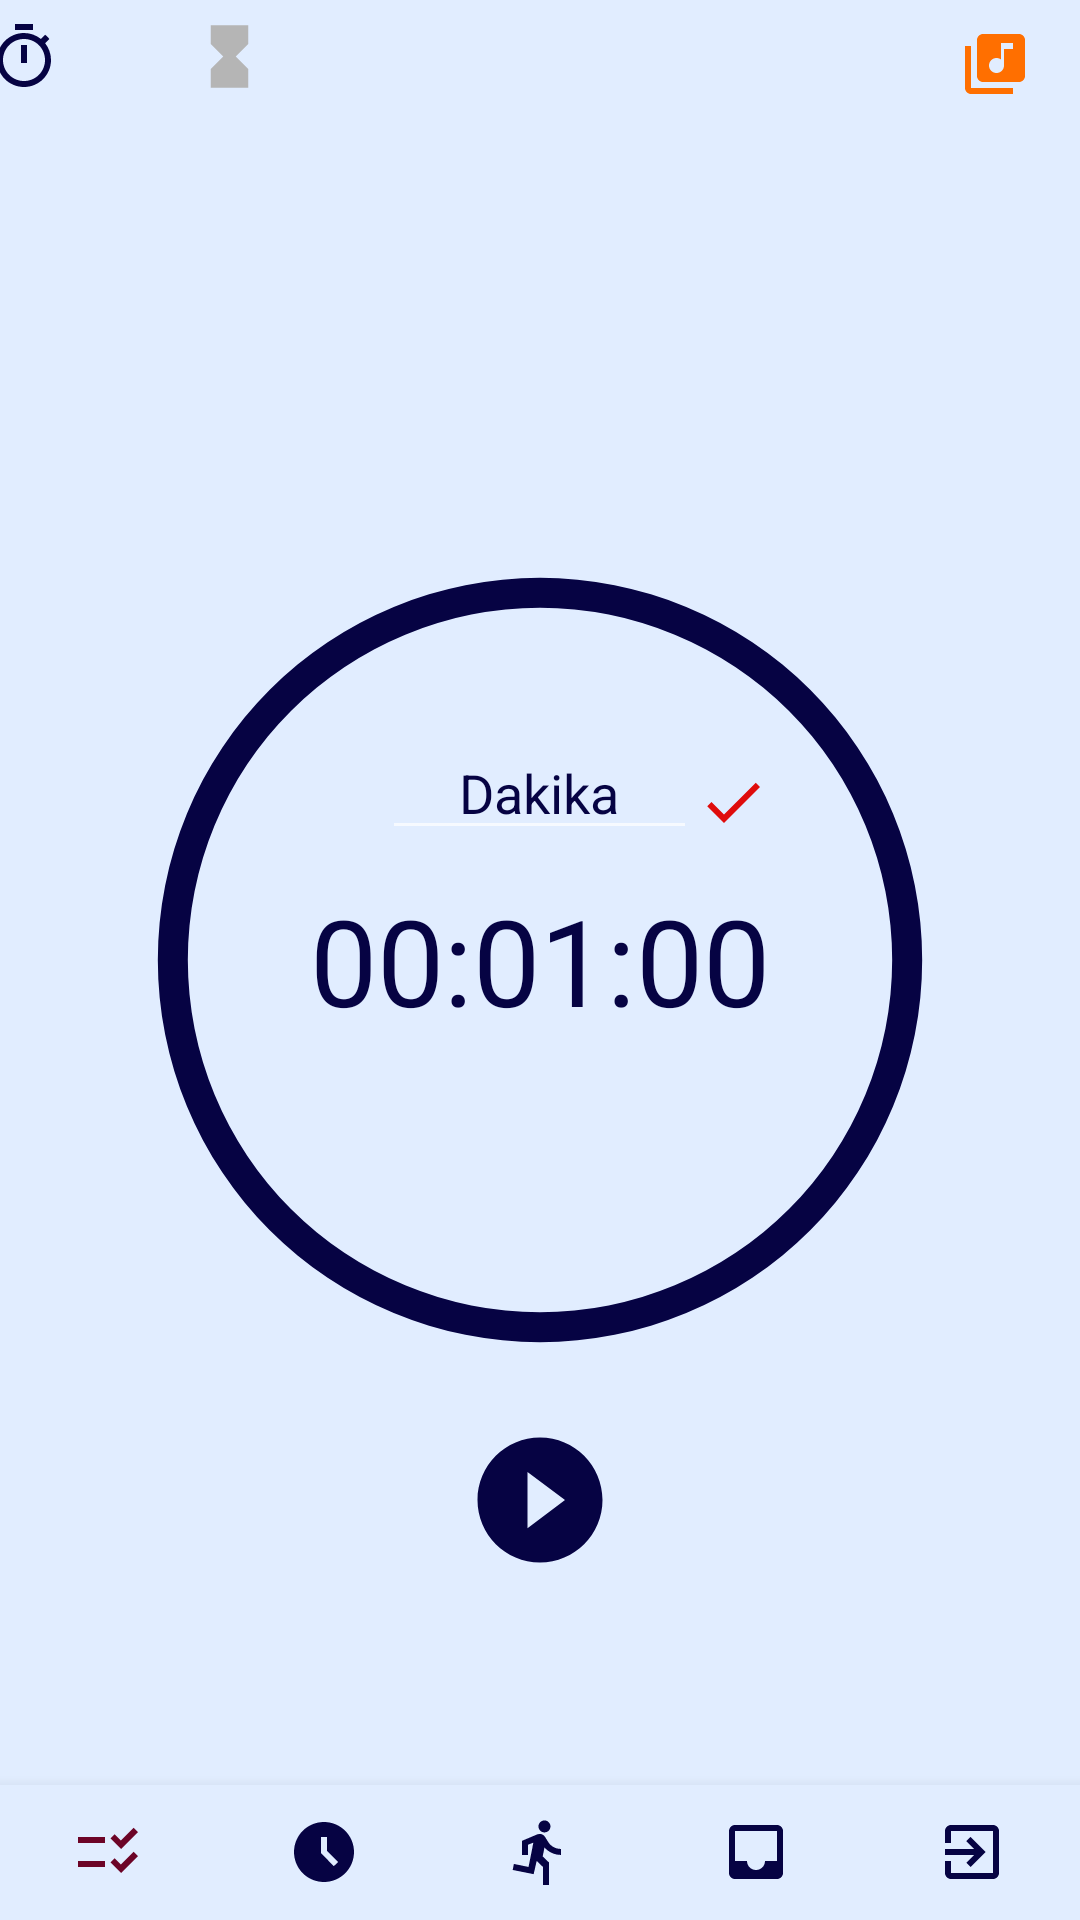

Write the Android layout XML for this screen, with the resource values it uses.
<!-- AndroidManifest.xml: application theme Theme.AppCompat.NoActionBar -->
<!-- res/layout/timer.xml -->
<?xml version="1.0" encoding="utf-8"?>
<RelativeLayout xmlns:android="http://schemas.android.com/apk/res/android"
    xmlns:app="http://schemas.android.com/apk/res-auto"
    xmlns:tools="http://schemas.android.com/tools"
    android:id="@+id/activity_main"
    android:layout_width="match_parent"
    android:layout_height="match_parent"
    android:background="#E1EDFF">

    <com.google.android.material.bottomnavigation.BottomNavigationView
        android:id="@+id/navigation"
        android:layout_width="match_parent"
        android:layout_height="45dp"
        android:layout_alignParentBottom="true"
        android:background="#E1EDFF"
        app:itemIconTint="@drawable/selector"
        app:labelVisibilityMode="unlabeled"
        app:menu="@menu/menu_bottom" />

    <include android:id="@+id/time_toolbar"
        layout="@layout/time_toolbar"/>

    <ProgressBar
        android:id="@+id/progressBarCircle"
        style="?android:attr/progressBarStyleHorizontal"
        android:layout_width="270dp"
        android:layout_height="270dp"
        android:layout_centerInParent="true"
        android:background="@drawable/drawable_circle_blue"
        android:indeterminate="false"
        android:max="100"
        android:progress="100"
        android:progressDrawable="@drawable/drawable_circle_dark_blue"
        android:rotation="-90" />

    <EditText
        android:id="@+id/edit_text_input"
        android:layout_width="wrap_content"
        android:layout_height="wrap_content"
        android:layout_above="@+id/text_view_countdown"
        android:layout_centerHorizontal="true"
        android:layout_marginBottom="10dp"
        android:gravity="center"
        android:hint="Dakika"
        android:inputType="number"
        android:maxLength="15"
        android:maxLines="1"
        android:minEms="5"
        android:textColor="@color/blue"
        android:textColorHint="@color/blue" />
    <Button
        android:id="@+id/button_reset"
        android:layout_width="30dp"
        android:layout_height="30dp"
        android:layout_below="@+id/text_view_countdown"
        android:layout_centerInParent="true"
        android:layout_marginTop="30dp"
        android:visibility="invisible"
        tools:visibility="visible"
        android:background="@android:color/transparent"
        android:drawableTop="@drawable/ic_baseline_restore_24"/>

    <Button
        android:id="@+id/button_set"
        android:layout_width="30dp"
        android:layout_height="35dp"
        android:layout_alignTop="@+id/edit_text_input"
        android:layout_marginStart="0dp"
        android:layout_marginTop="8dp"
        android:layout_toEndOf="@+id/edit_text_input"
        android:background="@android:color/transparent"
        android:drawableLeft="@drawable/ic_baseline_time_check_24" />

    <TextView
        android:id="@+id/text_view_countdown"
        android:layout_width="wrap_content"
        android:layout_height="wrap_content"
        android:layout_centerInParent="true"
        android:text="00:01:00"
        android:textColor="@color/blue"
        android:textSize="40sp" />

    <Button
        android:id="@+id/button_start_pause"
        android:layout_width="50dp"
        android:layout_height="50dp"
        android:layout_below="@+id/progressBarCircle"
        android:layout_centerHorizontal="true"
        android:layout_marginTop="20dp"
        android:background="@android:color/transparent"
        android:drawableTop="@drawable/ic_baseline_play_circle_filled_24"
        />
   />

</RelativeLayout>
<!-- res/layout/time_toolbar.xml (included above) -->
<?xml version="1.0" encoding="utf-8"?>
<RelativeLayout xmlns:android="http://schemas.android.com/apk/res/android"
    xmlns:app="http://schemas.android.com/apk/res-auto"
    android:layout_width="match_parent"
    android:layout_height= "40dp"
    >
    <androidx.appcompat.widget.Toolbar
        android:id="@+id/time_toolbar"
        android:layout_width="match_parent"
        android:layout_height="45dp"
        android:layout_alignParentStart="true"
        android:layout_alignParentBottom="true"
        android:layout_marginStart="0dp"
        android:layout_marginBottom="0dp"
        android:background="#E1EDFF"
        android:minHeight="?attr/actionBarSize"
        android:theme="?attr/actionBarTheme" />

    <Button
        android:id="@+id/chronometerButton"
        android:layout_width="45dp"
        android:layout_height="wrap_content"
        android:layout_alignParentTop="true"
        android:layout_alignParentEnd="true"
        android:layout_alignParentBottom="true"
        android:layout_centerVertical="true"
        android:layout_marginEnd="340dp"
        android:layout_marginBottom="2dp"
        android:background="@android:color/transparent"
        android:drawableRight="@drawable/ic_baseline_timer2_24" />

    <Button
        android:id="@+id/pomoButton"
        android:layout_width="45dp"
        android:layout_height="wrap_content"
        android:layout_alignParentTop="true"
        android:layout_alignParentEnd="true"
        android:layout_marginEnd="251dp"
        android:layout_marginBottom="2dp"
        android:background="@android:color/transparent"
        android:drawableLeft="@drawable/ic_baseline_hourglass_full_24" />

    <Button
        android:id="@+id/musicLibrary"
        android:layout_width="45dp"
        android:layout_height="wrap_content"
        android:layout_alignParentTop="true"
        android:layout_alignParentEnd="true"
        android:layout_alignParentBottom="true"
        android:layout_marginTop="3dp"
        android:layout_marginEnd="-5dp"
        android:background="@android:color/transparent"
        android:visibility="visible"
        android:drawableLeft="@drawable/ic_baseline_library_music_24" />

</RelativeLayout>
<!-- resources referenced by this layout -->
<resources>
  <color name="blue">#060343</color>
  <!-- drawable drawable_circle_blue (drawable) -->
  <?xml version="1.0" encoding="utf-8"?>
  <shape xmlns:android="http://schemas.android.com/apk/res/android"
      android:innerRadiusRatio="2.3"
      android:shape="ring"
      android:thickness="10dp"
      android:useLevel="false">
  
      <solid android:color="#E1EDFF" />
  
  </shape>
  <!-- drawable drawable_circle_dark_blue (drawable) -->
  <?xml version="1.0" encoding="utf-8"?>
  <shape xmlns:android="http://schemas.android.com/apk/res/android"
  android:innerRadiusRatio="2.3"
  android:shape="ring"
  android:thickness="10dp"
  android:useLevel="true">
  <solid android:color="@color/blue" />
  </shape>
  <!-- drawable ic_baseline_hourglass_full_24 (drawable) -->
  <vector android:height="25dp" android:tint="@color/grey"
      android:viewportHeight="24" android:viewportWidth="24"
      android:width="25dp" xmlns:android="http://schemas.android.com/apk/res/android">
      <path android:fillColor="@android:color/white" android:pathData="M6,2v6h0.01L6,8.01 10,12l-4,4 0.01,0.01H6V22h12v-5.99h-0.01L18,16l-4,-4 4,-3.99 -0.01,-0.01H18V2H6z"/>
  </vector>
  <!-- drawable ic_baseline_library_music_24 (drawable) -->
  <vector android:height="24dp" android:tint="#FF6F00"
      android:viewportHeight="24" android:viewportWidth="24"
      android:width="24dp" xmlns:android="http://schemas.android.com/apk/res/android">
      <path android:fillColor="@android:color/white" android:pathData="M20,2L8,2c-1.1,0 -2,0.9 -2,2v12c0,1.1 0.9,2 2,2h12c1.1,0 2,-0.9 2,-2L22,4c0,-1.1 -0.9,-2 -2,-2zM18,7h-3v5.5c0,1.38 -1.12,2.5 -2.5,2.5S10,13.88 10,12.5s1.12,-2.5 2.5,-2.5c0.57,0 1.08,0.19 1.5,0.51L14,5h4v2zM4,6L2,6v14c0,1.1 0.9,2 2,2h14v-2L4,20L4,6z"/>
  </vector>
  <!-- drawable ic_baseline_play_circle_filled_24 (drawable) -->
  <vector android:height="50dp" android:tint="@color/blue"
      android:viewportHeight="24" android:viewportWidth="24"
      android:width="50dp" xmlns:android="http://schemas.android.com/apk/res/android">
      <path android:fillColor="@android:color/white" android:pathData="M12,2C6.48,2 2,6.48 2,12s4.48,10 10,10 10,-4.48 10,-10S17.52,2 12,2zM10,16.5v-9l6,4.5 -6,4.5z"/>
  </vector>
  <!-- drawable ic_baseline_time_check_24 (drawable) -->
  <vector android:height="24dp" android:tint="#DF0C0C"
      android:viewportHeight="24" android:viewportWidth="24"
      android:width="24dp" xmlns:android="http://schemas.android.com/apk/res/android">
      <path android:fillColor="@android:color/white" android:pathData="M9,16.17L4.83,12l-1.42,1.41L9,19 21,7l-1.41,-1.41z"/>
  </vector>
  <!-- drawable ic_baseline_timer2_24 (drawable) -->
  <vector android:height="24dp" android:tint="@color/blue"
      android:viewportHeight="24" android:viewportWidth="24"
      android:width="24dp" xmlns:android="http://schemas.android.com/apk/res/android">
      <path android:fillColor="@android:color/white" android:pathData="M15,1L9,1v2h6L15,1zM11,14h2L13,8h-2v6zM19.03,7.39l1.42,-1.42c-0.43,-0.51 -0.9,-0.99 -1.41,-1.41l-1.42,1.42C16.07,4.74 14.12,4 12,4c-4.97,0 -9,4.03 -9,9s4.02,9 9,9 9,-4.03 9,-9c0,-2.12 -0.74,-4.07 -1.97,-5.61zM12,20c-3.87,0 -7,-3.13 -7,-7s3.13,-7 7,-7 7,3.13 7,7 -3.13,7 -7,7z"/>
  </vector>
  <!-- drawable selector (drawable) -->
  <?xml version="1.0" encoding="utf-8"?>
  <selector xmlns:android="http://schemas.android.com/apk/res/android">
      <item
          android:state_selected="true"
          android:color="#6C0427" />
      <item
          android:state_selected="false"
          android:color="@color/blue" />
  
  </selector>
  <color name="grey">#B5B5B5</color>
</resources>
